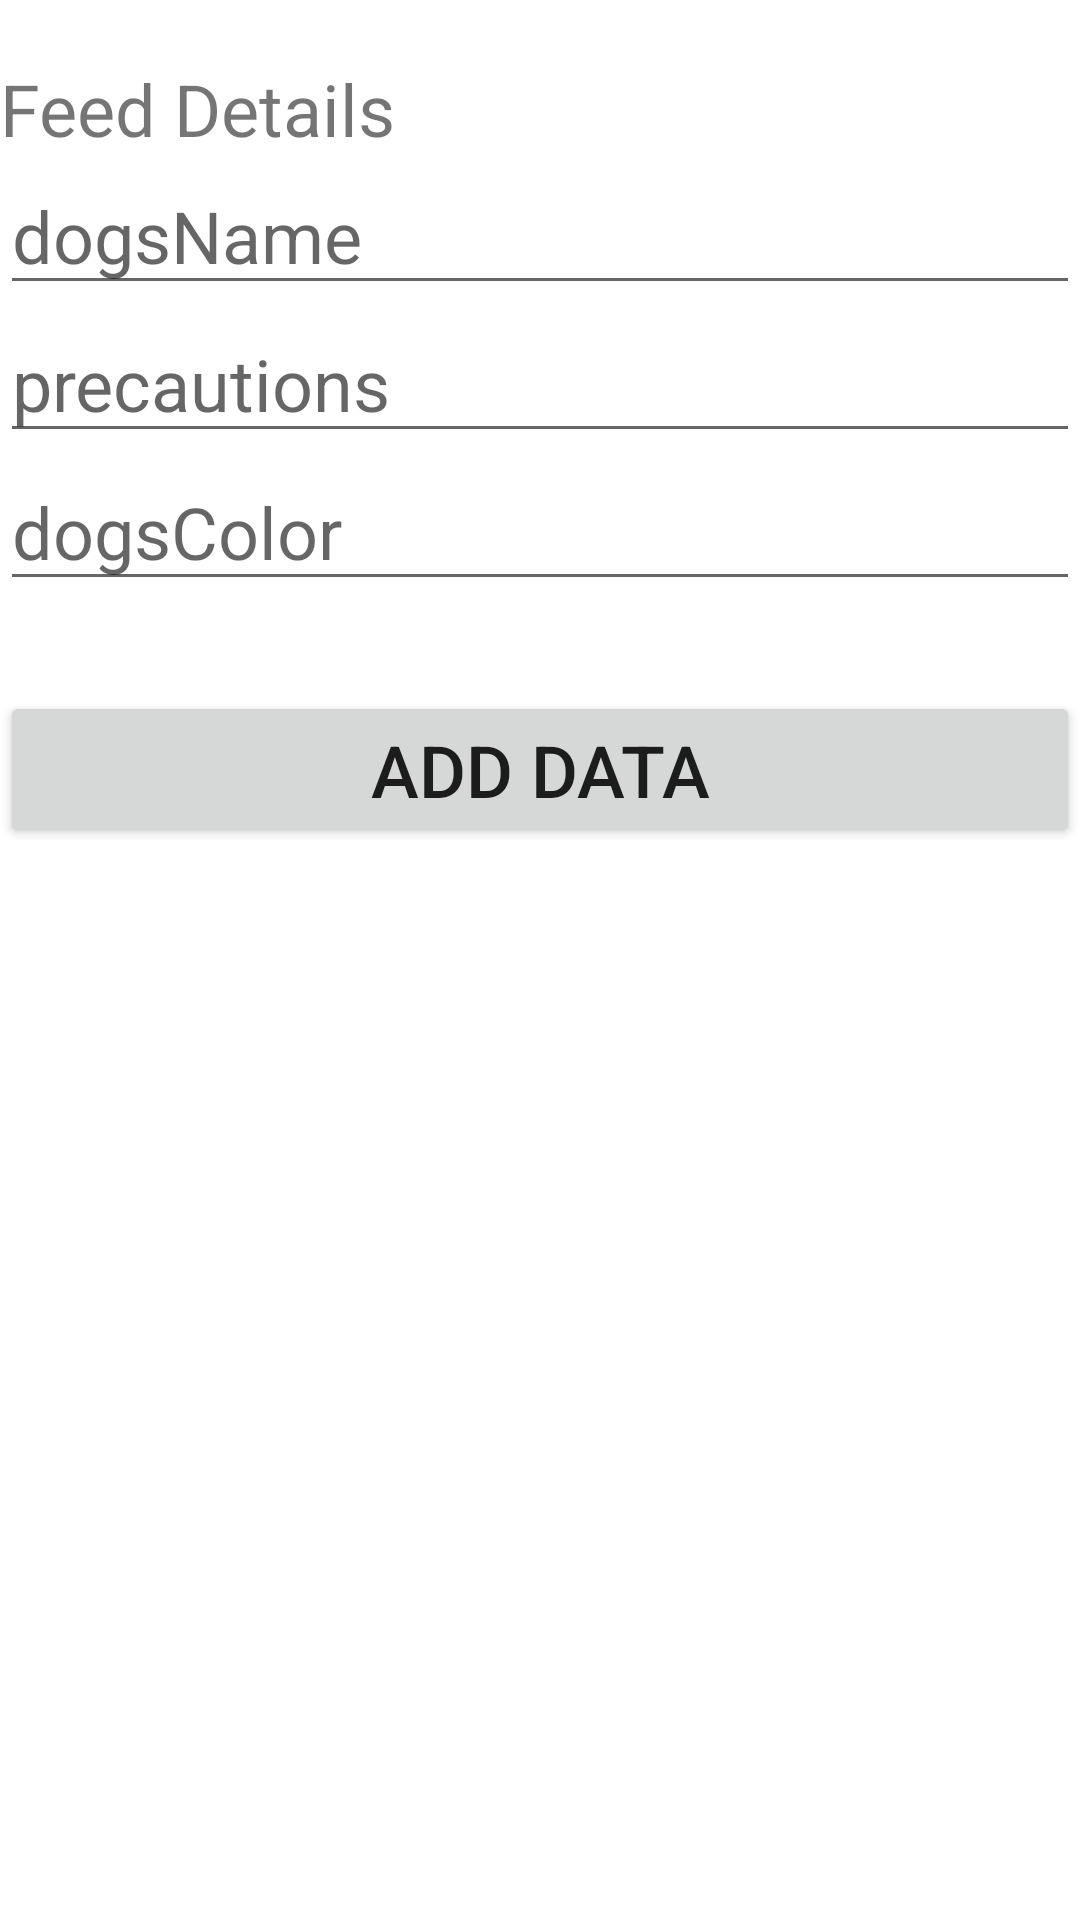

Here is an Android app screen rendered from its layout file. Give the layout XML and the strings, colors and styles it references.
<!-- AndroidManifest.xml: application theme Theme.MyApplication -->
<!-- res/layout/activity_dogs_view.xml -->
<?xml version="1.0" encoding="utf-8"?>
<RelativeLayout xmlns:android="http://schemas.android.com/apk/res/android"
    xmlns:app="http://schemas.android.com/apk/res-auto"
    xmlns:tools="http://schemas.android.com/tools"
    android:layout_width="match_parent"
    android:layout_height="match_parent"
    tools:context=".Dogs_view">


    <TextView
        android:id="@+id/feedtitle"
        android:layout_width="match_parent"
        android:layout_height="wrap_content"
        android:layout_marginTop="20dp"
        android:text="Feed Details"
        android:textSize="24dp" />

    <EditText
        android:id="@+id/dogsName"
        android:layout_width="match_parent"
        android:layout_height="wrap_content"
        android:layout_below="@id/feedtitle"
        android:hint="dogsName"
        android:inputType="textPersonName"
        android:textSize="24dp" />

    <EditText
        android:id="@+id/precautions"
        android:layout_width="match_parent"
        android:layout_height="wrap_content"
        android:layout_below="@id/dogsName"
        android:hint="precautions"
        android:inputType="textPersonName"
        android:textSize="24dp"

        />

    <EditText
        android:id="@+id/dogsColor"
        android:layout_width="match_parent"
        android:layout_height="wrap_content"
        android:layout_below="@id/precautions"
        android:hint="dogsColor"
        android:inputType="textPersonName"
        android:textSize="24dp"

        />

  
    <Button
        android:id="@+id/insert1"
        android:layout_width="match_parent"
        android:layout_height="wrap_content"
        android:textSize="24dp"
        android:text="ADD DATA"
        android:layout_marginTop="30dp"
        android:layout_below="@id/dogsColor"
        />

</RelativeLayout>
<!-- resources referenced by this layout -->
<resources>
  <style name="Theme.MyApplication" parent="Theme.MaterialComponents.DayNight.DarkActionBar">
          
          <item name="colorPrimary">@color/purple_500</item>
          <item name="colorPrimaryVariant">@color/purple_700</item>
          <item name="colorOnPrimary">@color/white</item>
          
          <item name="colorSecondary">@color/teal_200</item>
          <item name="colorSecondaryVariant">@color/teal_700</item>
          <item name="colorOnSecondary">@color/black</item>
          
          <item name="android:statusBarColor" tools:targetApi="l">?attr/colorPrimaryVariant</item>
          
      </style>
  <color name="purple_500">#FF6200EE</color>
  <color name="purple_700">#FF3700B3</color>
  <color name="white">#FFFFFFFF</color>
  <color name="teal_200">#FF03DAC5</color>
  <color name="teal_700">#FF018786</color>
  <color name="black">#FF000000</color>
</resources>
